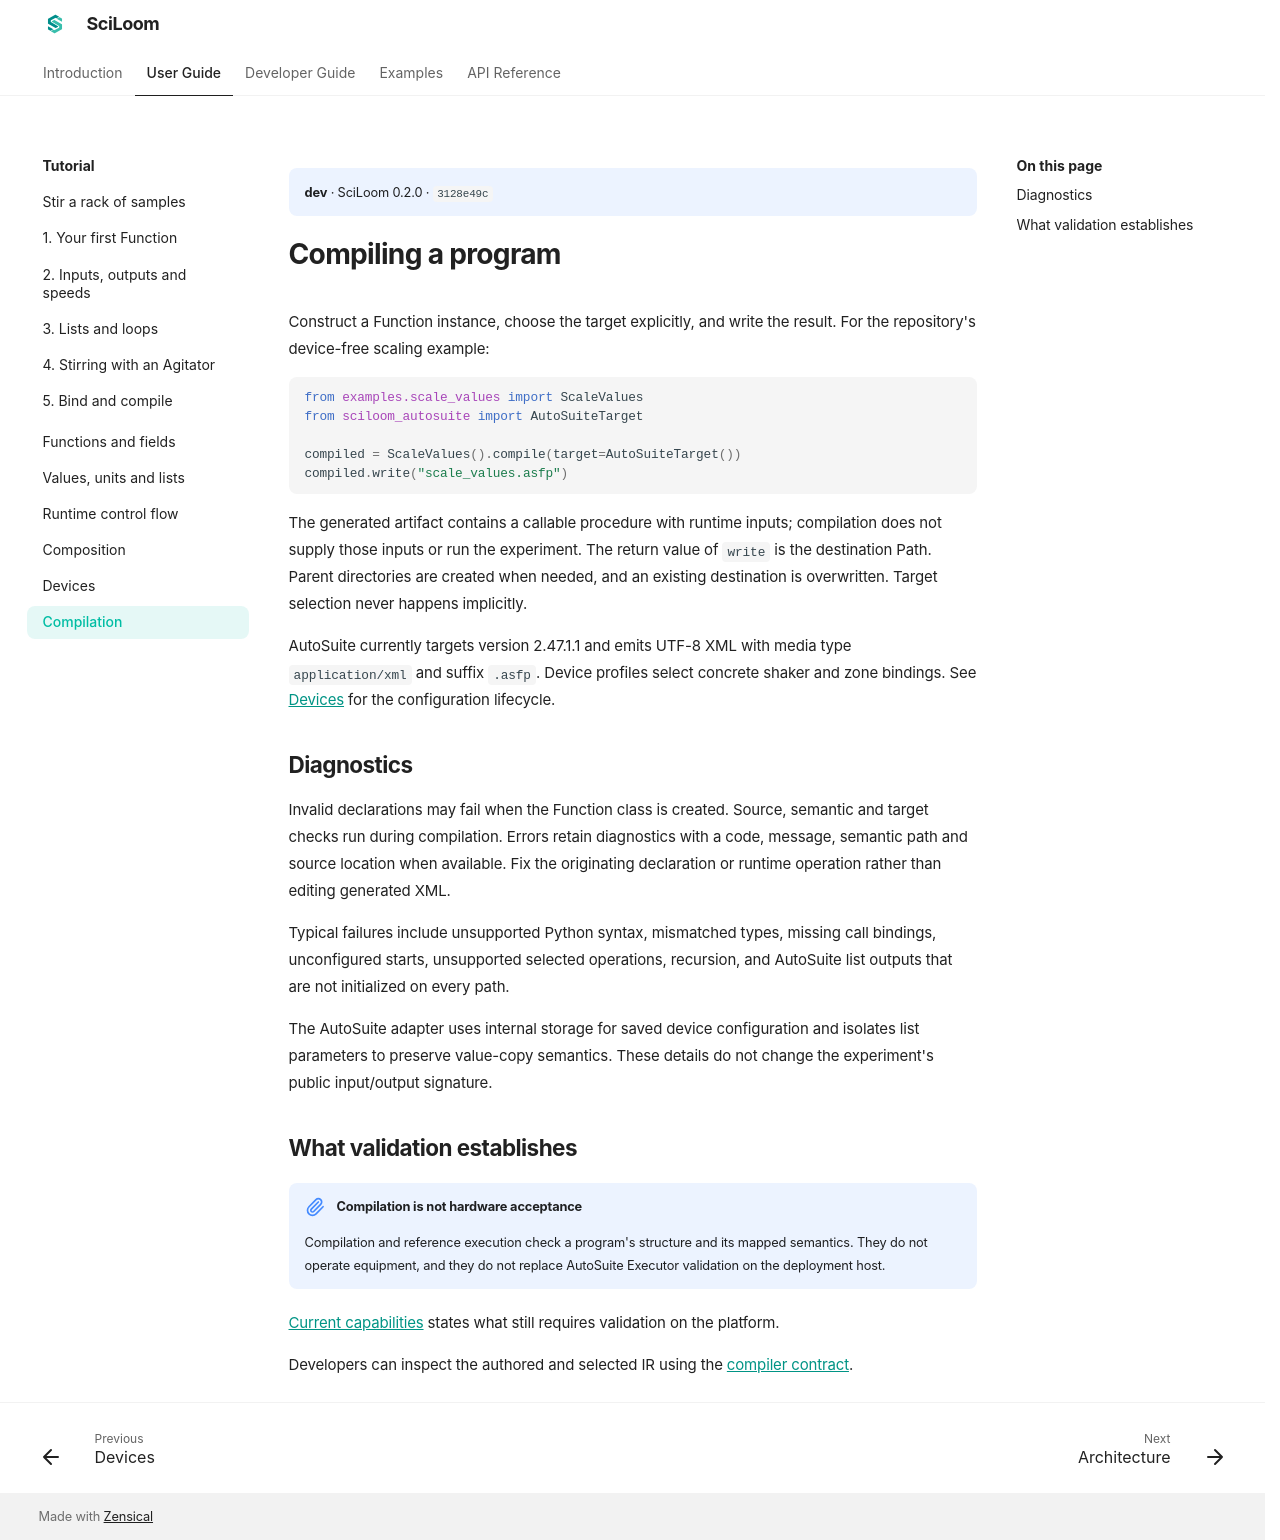

repository: TsumiNa/sciloom · page: dev/user-guide/compilation/index.html · generator: mkdocs

# Compiling a program

Construct a Function instance, choose the target explicitly, and write the result.
For the repository's device-free scaling example:

```python
from examples.scale_values import ScaleValues
from sciloom.contrib.autosuite import AutoSuiteTarget

compiled = ScaleValues().compile(target=AutoSuiteTarget())
compiled.write("scale_values.asfp")
```

The generated artifact contains a callable procedure with runtime inputs; compilation
does not supply those inputs or run the experiment. The return value of `write`
is the destination Path. Parent directories are created when needed, and an
existing destination is overwritten. Target selection never happens implicitly.

AutoSuite currently targets version 2.47.1.1 and emits UTF-8 XML with media type
`application/xml` and suffix `.asfp`. Device profiles select concrete shaker and
zone bindings. See [Devices](devices.md) for the configuration lifecycle.

## Diagnostics

Invalid declarations may fail when the Function class is created. Source, semantic
and target checks run during compilation. Errors retain diagnostics with a code,
message, semantic path and source location when available. Fix the originating
declaration or runtime operation rather than editing generated XML.

Typical failures include unsupported Python syntax, mismatched types, missing
call bindings, unconfigured starts, unsupported selected operations, recursion,
and AutoSuite list outputs that are not initialized on every path.

The AutoSuite adapter uses internal storage for saved device configuration and
isolates list parameters to preserve value-copy semantics. These details do not
change the experiment's public input/output signature.

## What validation establishes

Compilation and XML/reference checks validate the generated structure and mapped
semantics. They are separate from AutoSuite Executor simulation and hardware
acceptance. Array guard behavior, device mappings and platform fault/recovery
details still require real-platform validation; reference execution cannot prove
vendor numeric or physical equivalence.

Developers can inspect the authored and selected IR using the
[compiler contract](../developer/compiler.md).
